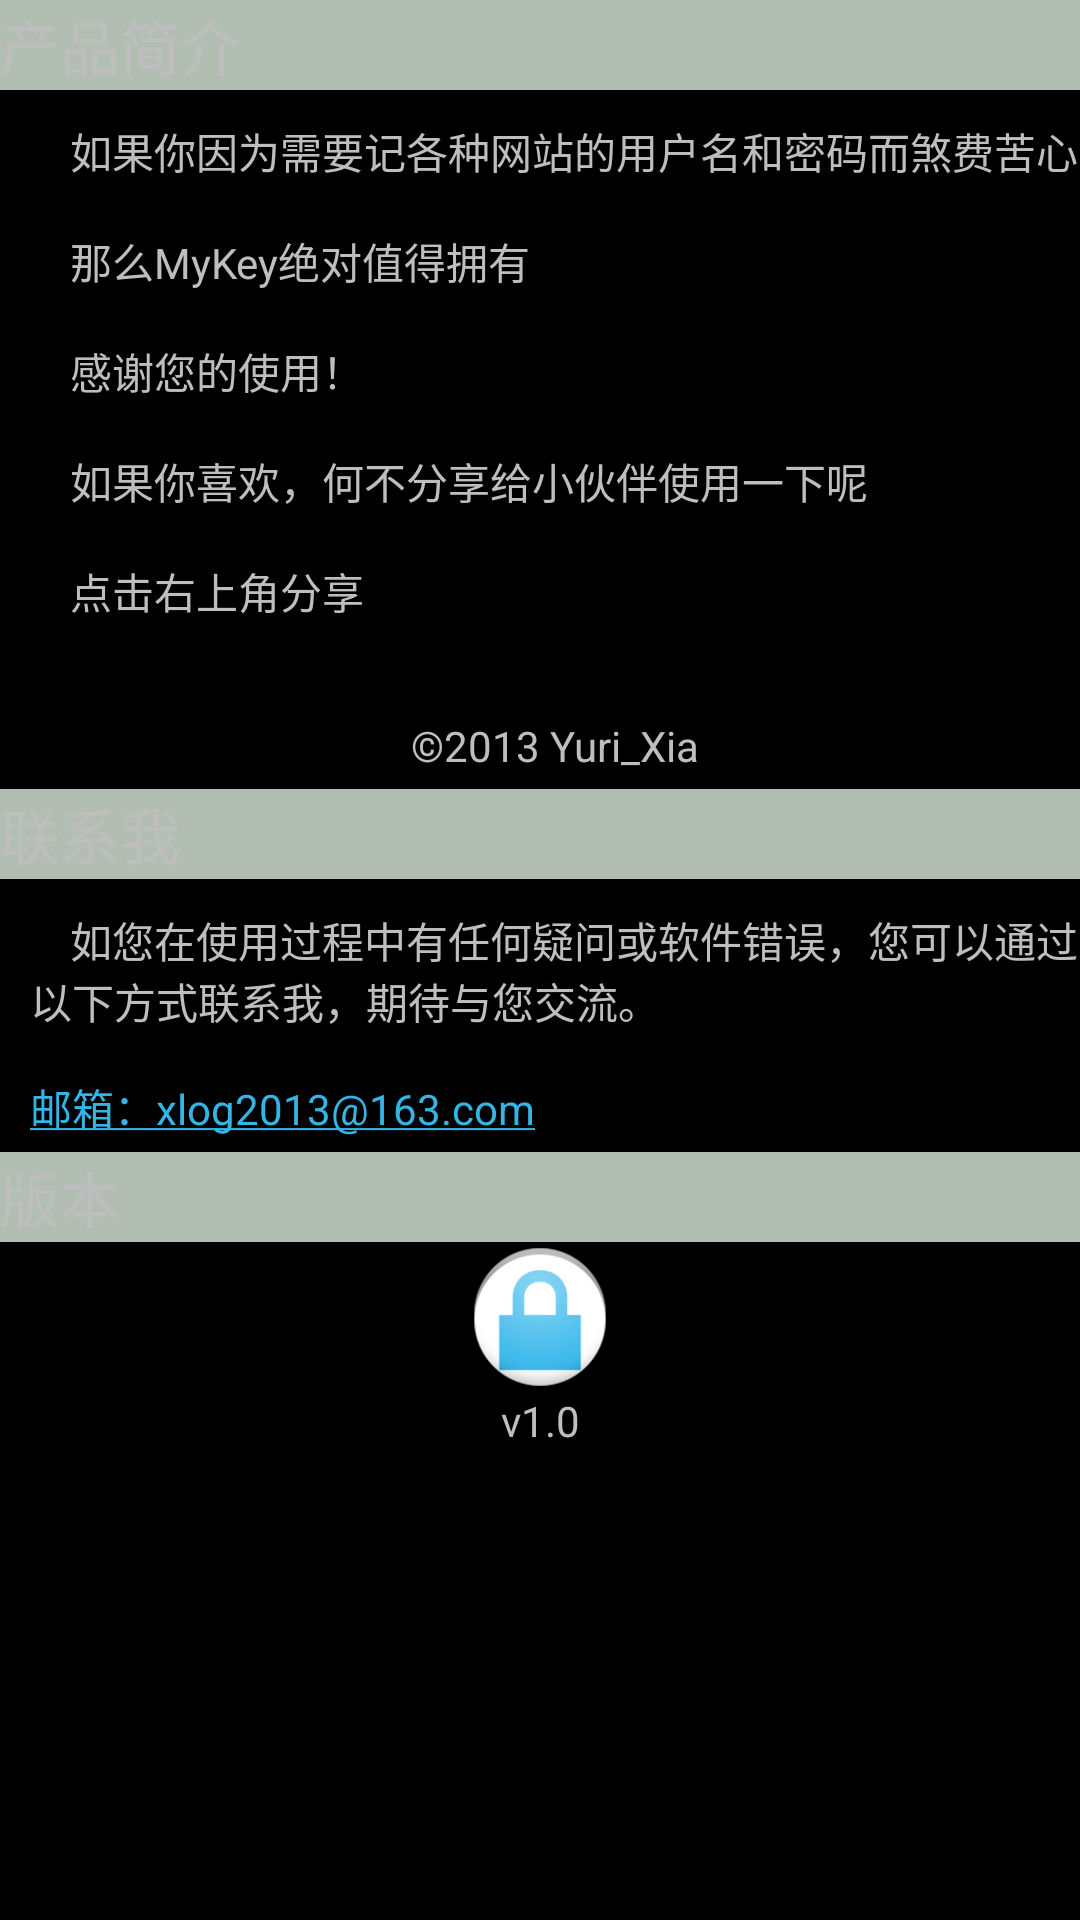

Write the Android layout XML for this screen, with the resource values it uses.
<!-- AndroidManifest.xml: application theme AppTheme -->
<!-- res/layout/about.xml -->
<?xml version="1.0" encoding="utf-8"?>
<LinearLayout xmlns:android="http://schemas.android.com/apk/res/android"
    android:layout_width="fill_parent"
    android:layout_height="fill_parent"
    android:orientation="vertical" >
    
    <TextView 
        android:layout_width="fill_parent"
        android:layout_height="30dip"
        android:gravity="center_vertical|left"
        android:textSize="20sp"
        android:text="@string/about_introduce_title"
        android:background="#CCE0EEE0"
        />
    <LinearLayout 
        android:id="@+id/introduce"
        android:layout_width="fill_parent"
        android:layout_height="wrap_content"
        android:orientation="vertical"
        android:gravity="center"
        >
        <TextView 
		    android:layout_width="fill_parent"
       		android:layout_height="wrap_content"
       		android:paddingTop="10dip"
       		android:paddingLeft="10dip"
       		android:paddingBottom="5dip"
       		android:text="@string/about_introduce"
		    />

		<TextView
		    android:id="@+id/author"
		    android:layout_width="fill_parent"
		    android:layout_height="wrap_content"
		   	android:paddingTop="10dip"
       		android:paddingLeft="10dip"
       		android:paddingBottom="5dip"
		    android:gravity="center|center_vertical"
		    android:text="@string/about_author" />

    </LinearLayout>
    
    <TextView
        android:layout_width="fill_parent"
        android:layout_height="30dip"
        android:gravity="center_vertical|left"
        android:textSize="20sp"
        android:background="#CCE0EEE0"
        android:text="@string/about_connection" />
    <LinearLayout 
        android:id="@+id/about_connection"
        android:layout_width="fill_parent"
        android:layout_height="wrap_content"
        android:orientation="vertical"
        >
		<TextView 
		    android:layout_width="fill_parent"
       		android:layout_height="wrap_content"
       		android:paddingTop="10dip"
       		android:paddingLeft="10dip"
       		android:paddingBottom="5dip"
       		android:text="@string/about_statement"
		    />

		<TextView
		    android:layout_width="fill_parent"
		    android:layout_height="wrap_content"
		    android:paddingTop="10dip"
       		android:paddingLeft="10dip"
       		android:paddingBottom="5dip"
       		android:autoLink="email"
		    android:text="@string/about_email" />

    </LinearLayout>
    
    <TextView
        android:layout_width="fill_parent"
        android:layout_height="30dip"
        android:gravity="center_vertical|left"
        android:textSize="20sp"
        android:background="#CCE0EEE0"
        android:text="@string/about_version" />
    <LinearLayout 
        android:id="@+id/about_version"
        android:layout_width="fill_parent"
        android:layout_height="wrap_content"
        android:orientation="vertical"
        android:gravity="center"
        >
        <ImageView
            android:layout_width="50dip"
            android:layout_height="50dip"
            android:src="@drawable/ic_launcher" />

		<TextView
		    android:layout_width="fill_parent"
		    android:layout_height="wrap_content"
		    android:gravity="center|center_vertical"
		    android:text="@string/about_version_code" />

    </LinearLayout>

</LinearLayout>
<!-- resources referenced by this layout -->
<resources>
  <!-- drawable ic_launcher: png bitmap (drawable-hdpi, 4037 bytes) -->
  <string name="about_author">"©2013 Yuri_Xia"</string>
  <string name="about_connection">"联系我"</string>
  <string name="about_email">"邮箱：xlog2013@163.com"</string>
  <string name="about_introduce">"    如果你因为需要记各种网站的用户名和密码而煞费苦心
  	    \n    那么MyKey绝对值得拥有
  	    \n    感谢您的使用！
  	    \n    如果你喜欢，何不分享给小伙伴使用一下呢
  	    \n    点击右上角分享
  	    "</string>
  <string name="about_introduce_title">"产品简介"</string>
  <string name="about_statement">"    如您在使用过程中有任何疑问或软件错误，您可以通过以下方式联系我，期待与您交流。"</string>
  <string name="about_version">"版本"</string>
  <string name="about_version_code">"v1.0"</string>
  <style name="AppTheme" parent="AppBaseTheme">
          
  
      </style>
  <style name="AppBaseTheme" parent="android:Theme.Holo">
          
      </style>
</resources>
